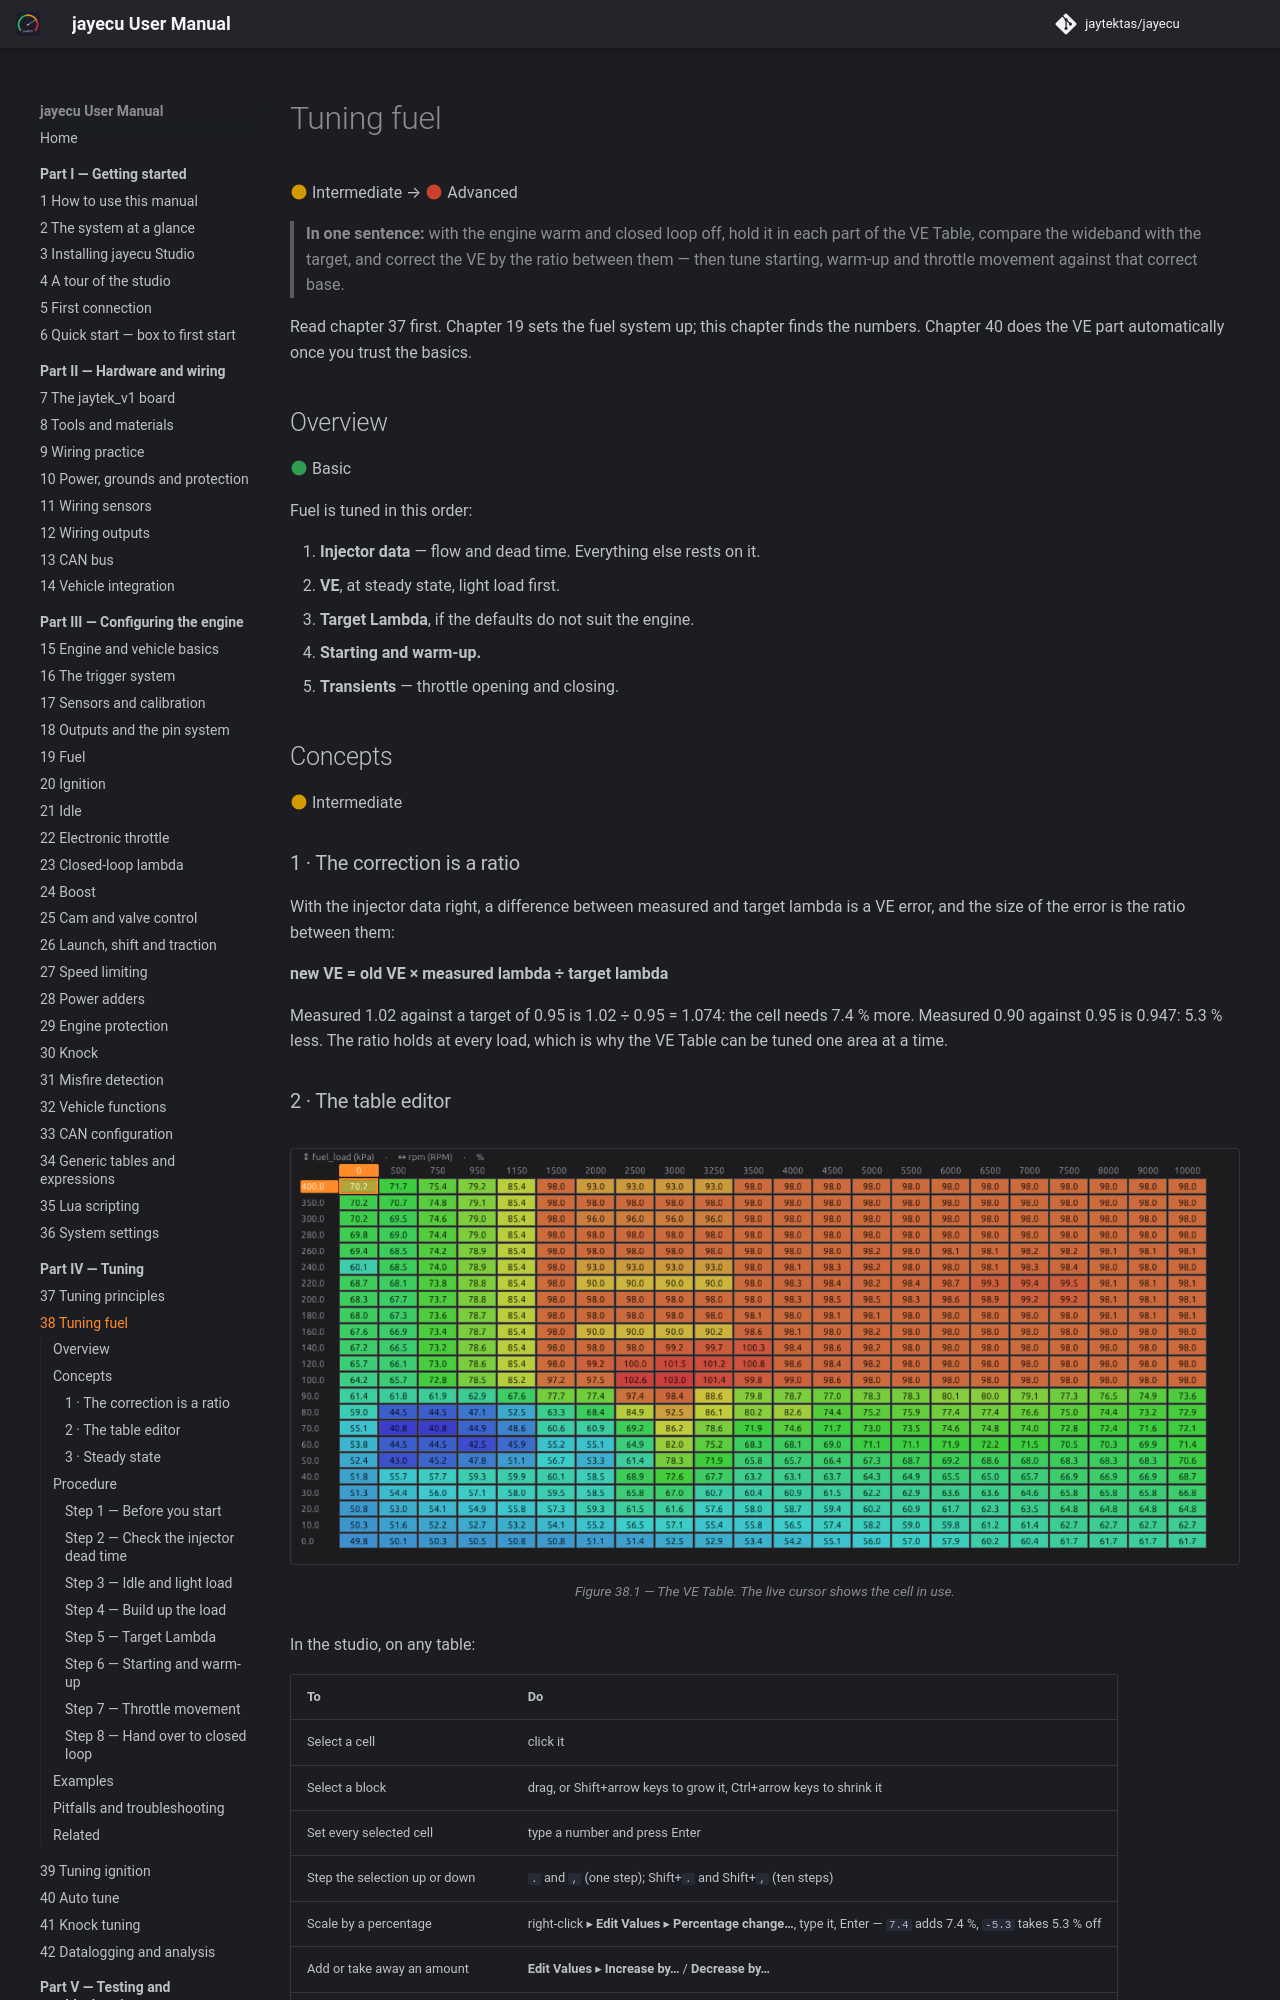

repository: jaytektas/jayecu · page: part4/38-tuning-fuel.html · generator: mkdocs

# Tuning fuel

:material-circle:{ .level-intermediate } Intermediate → :material-circle:{ .level-advanced } Advanced

> **In one sentence:** with the engine warm and closed loop off, hold it in each part of the VE Table,
> compare the wideband with the target, and correct the VE by the ratio between them — then tune
> starting, warm-up and throttle movement against that correct base.

Read chapter 37 first. Chapter 19 sets the fuel system up; this chapter finds the numbers. Chapter
40 does the VE part automatically once you trust the basics.

## Overview

:material-circle:{ .level-basic } Basic

Fuel is tuned in this order:

1. **Injector data** — flow and dead time. Everything else rests on it.
2. **VE**, at steady state, light load first.
3. **Target Lambda**, if the defaults do not suit the engine.
4. **Starting and warm-up.**
5. **Transients** — throttle opening and closing.

## Concepts

:material-circle:{ .level-intermediate } Intermediate

### 1 · The correction is a ratio

With the injector data right, a difference between measured and target lambda is a VE error, and the
size of the error is the ratio between them:

**new VE = old VE × measured lambda ÷ target lambda**

Measured 1.02 against a target of 0.95 is 1.02 ÷ 0.95 = 1.074: the cell needs 7.4 % more. Measured
0.90 against 0.95 is 0.947: 5.3 % less. The ratio holds at every load, which is why the VE Table can
be tuned one area at a time.
<!-- src: firmware/Engine/Modules/FuelCalculator.cpp (fuel mass = air mass / (stoich x lambda target)) -->
